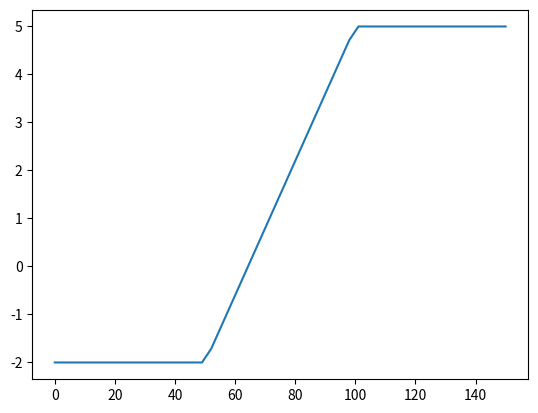

Recreate this plot in Python.
import numpy as np
import matplotlib.pyplot as plt
from scipy.interpolate import make_interp_spline


from abc import ABC, abstractmethod

class OptionError(Exception):
    pass

class Option(ABC):
    def __init__(self, K: float, P: float) -> None:
        self.K = K
        self.P = P
        self.prices = np.linspace(.5*self.K, 1.5*self.K, 100)

    @abstractmethod
    def pay_off(self):
        pass

class LongCall(Option):
    def __init__(self, K: float, P: float) -> None:
        super().__init__(K, P)

    def pay_off(self):
        po = np.where(self.prices < self.K, 0, self.prices - self.K)
        return po

class ShortCall(Option):
    def __init__(self, K: float, P: float) -> None:
        self.lc = LongCall(K, P)

    def pay_off(self):
        return - self.lc.pay_off()

class LongPut(Option):
    def __init__(self, K: float, P: float) -> None:
        super().__init__(K, P)

    def pay_off(self):
        po = np.where(self.prices < self.K, - self.prices + self.K, 0)
        return po

class ShortPut(Option):
    def __init__(self, K: float, P: float) -> None:
        self.lp = LongPut(K, P)

    def pay_off(self):
        return - self.lp.payoff()

class LongStraddle(Option):
    def __init__(self, K: float, P: float) -> None:
        super().__init__(K, P)
        self.call_long = LongCall(K, P)
        self.put_long = LongPut(K, P)

    def pay_off(self):
        return self.call_long.pay_off() + self.put_long.pay_off()

class ShortStraddle(Option):
    def __init__(self, K: float, P: float) -> None:
        super().__init__(K, P)
        self.long_straddle = LongStraddle(K, P)

    def pay_off(self):
        return - self.long_straddle.pay_off()


class LongStrangle(Option):
    def __init__(self, K1, K2, P) -> None:
        if K1 >= K2:
            raise OptionError("K2 mut be GT K1")
        self.K2 = K2
        self.K1 = K1
        self.prices = np.linspace(.5*K1, 1.5*K2, 100)

    def pay_off(self):
        a = np.where(self.prices > self.K2, self.prices - self.K2, 0)
        b = np.where(self.prices < self.K1, -self.prices + self.K1, a)
        return b

class ShortStrangle(LongStrangle):
    def __init__(self, K1, K2, P) -> None:
        super().__init__(K1, K2, P)

    def pay_off(self):
        return - super().pay_off()

class BullCallSpread(Option):
    def __init__(self, K1: float, P1: float, K2: float, P2: float) -> None:

        if K2 <= K1 or P2 <= P1:
            raise OptionError

        self.K1 = K1
        self.K2 = K2
        self.P1 = P1
        self.P2 = P2


        self.prices = np.linspace(0, 1.5*self.K2)

    def pay_off(self):

        po_long_c = np.where(self.prices> self.K1, self.prices - self.K1, 0)

        po_short_c = np.where(self.prices > self.K2, (self.K2- self.prices), 0)

        po = (self.P2 +  self.P1)*(po_long_c + po_short_c) / (self.K2 - self.K1) - self.P1

        return po



lc = LongCall(100, 5)
lp = LongPut(50, 5)
# ls = ShortStraddle(100, 5)
ls = ShortStrangle(50, 100, 5)
ls = BullCallSpread(50, 2, 100, 5)
# plt.plot(lc.prices, lc.pay_off())
# plt.plot(lp.prices, lp.pay_off())
# plt.plot(plplon)
# plt.plot(plpshr)
# plt.plot(lc.prices, lc.pay_off())
# plt.plot(lp.prices, lp.pay_off())
plt.plot(ls.prices, ls.pay_off())
# po = ls.pay_off()
# cs = make_interp_spline([ls.prices[0], ls.prices[50], ls.prices[75], ls.prices[99]], [po[0], po[50], po[75], po[99]])
# plt.plot(ls.prices, cs(ls.prices))
plt.show()
